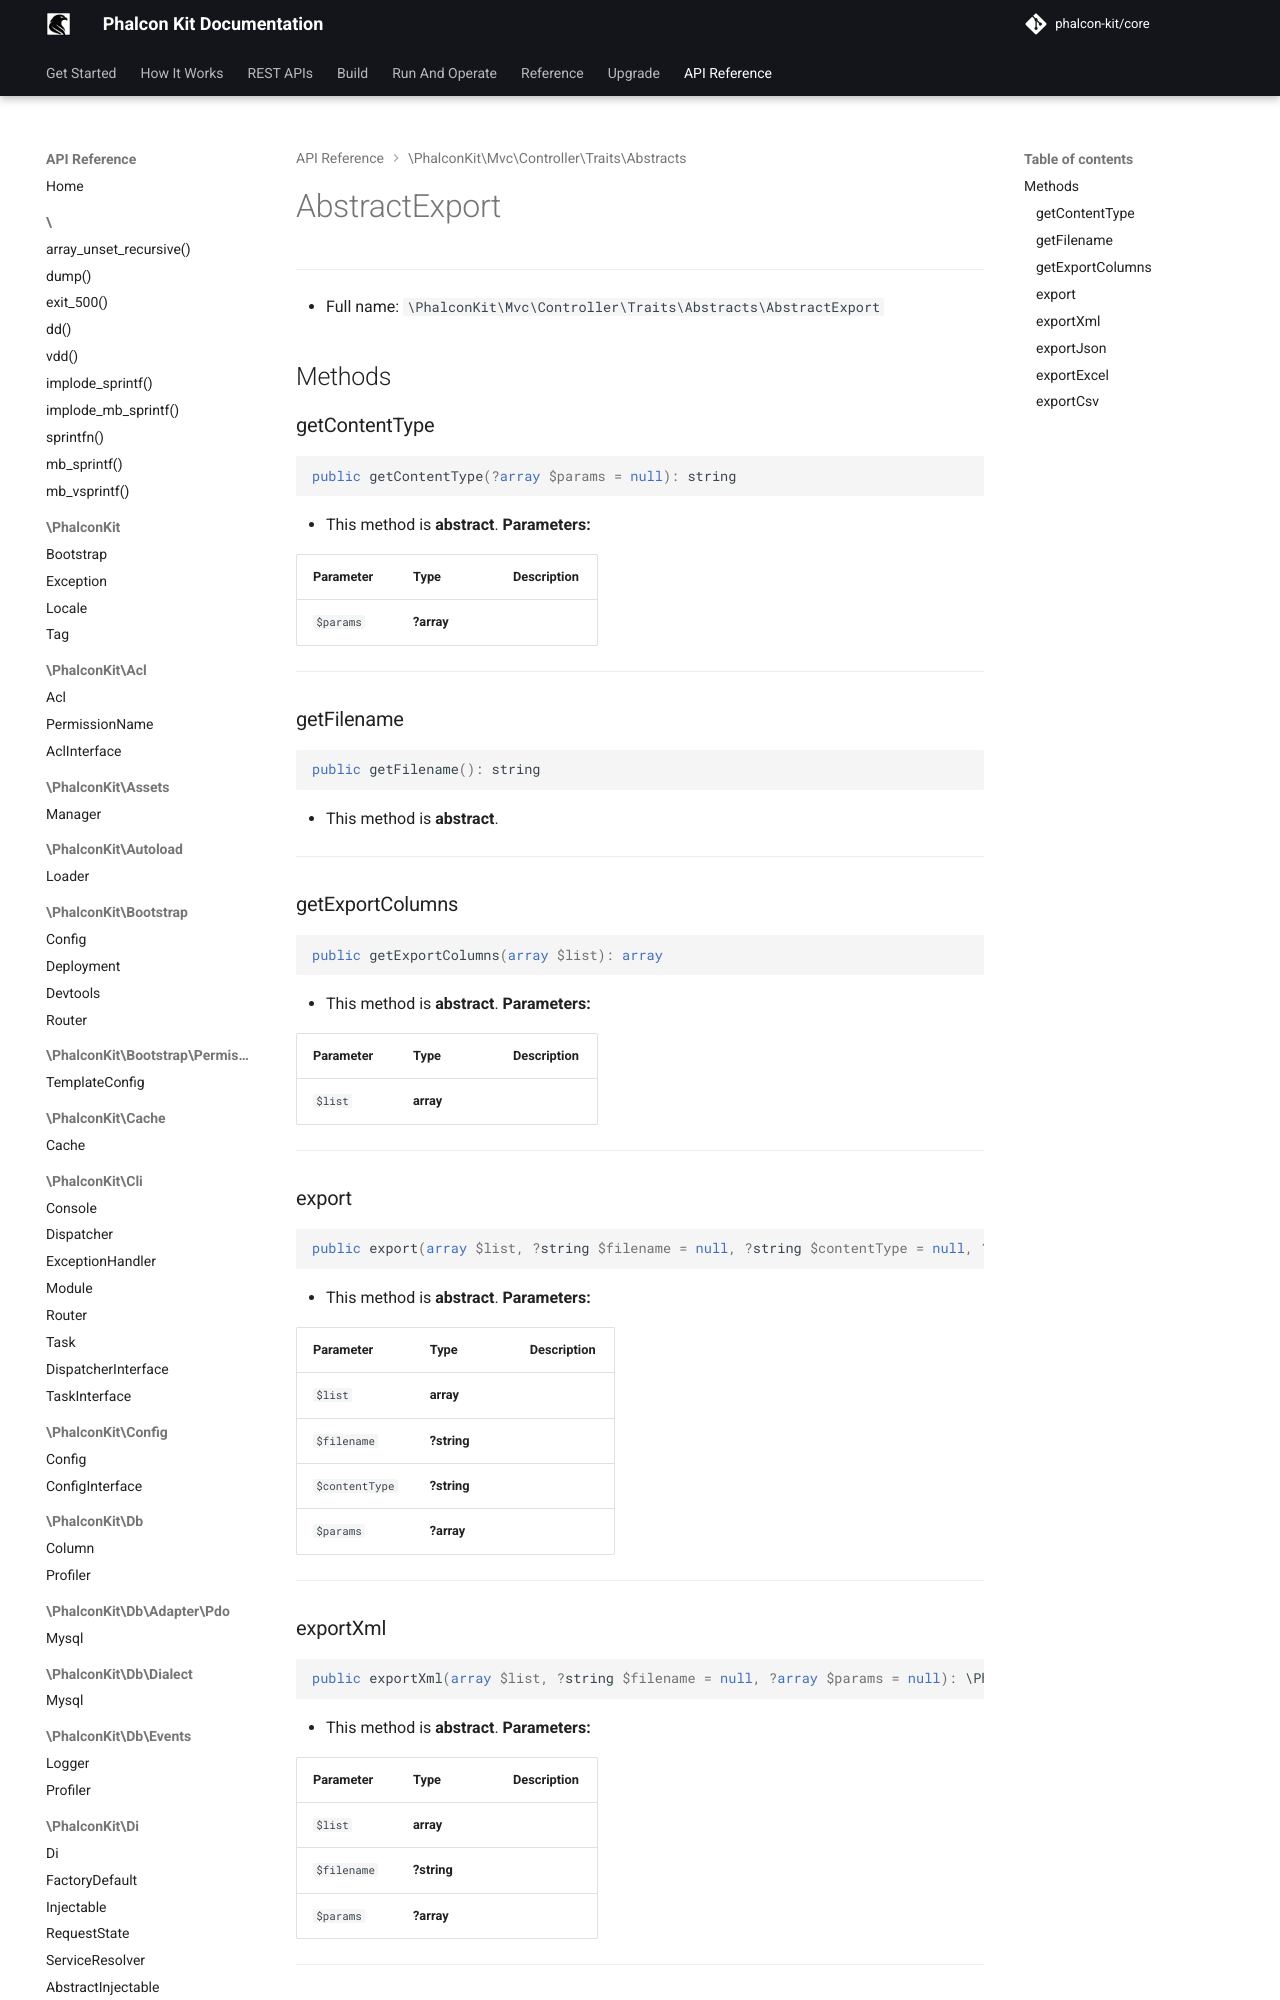

repository: phalcon-kit/docs · page: api/classes/PhalconKit/Mvc/Controller/Traits/Abstracts/AbstractExport/index.html · generator: mkdocs


***

* Full name: `\PhalconKit\Mvc\Controller\Traits\Abstracts\AbstractExport`

## Methods

### getContentType

```php
public getContentType(?array $params = null): string
```

* This method is **abstract**.
**Parameters:**
